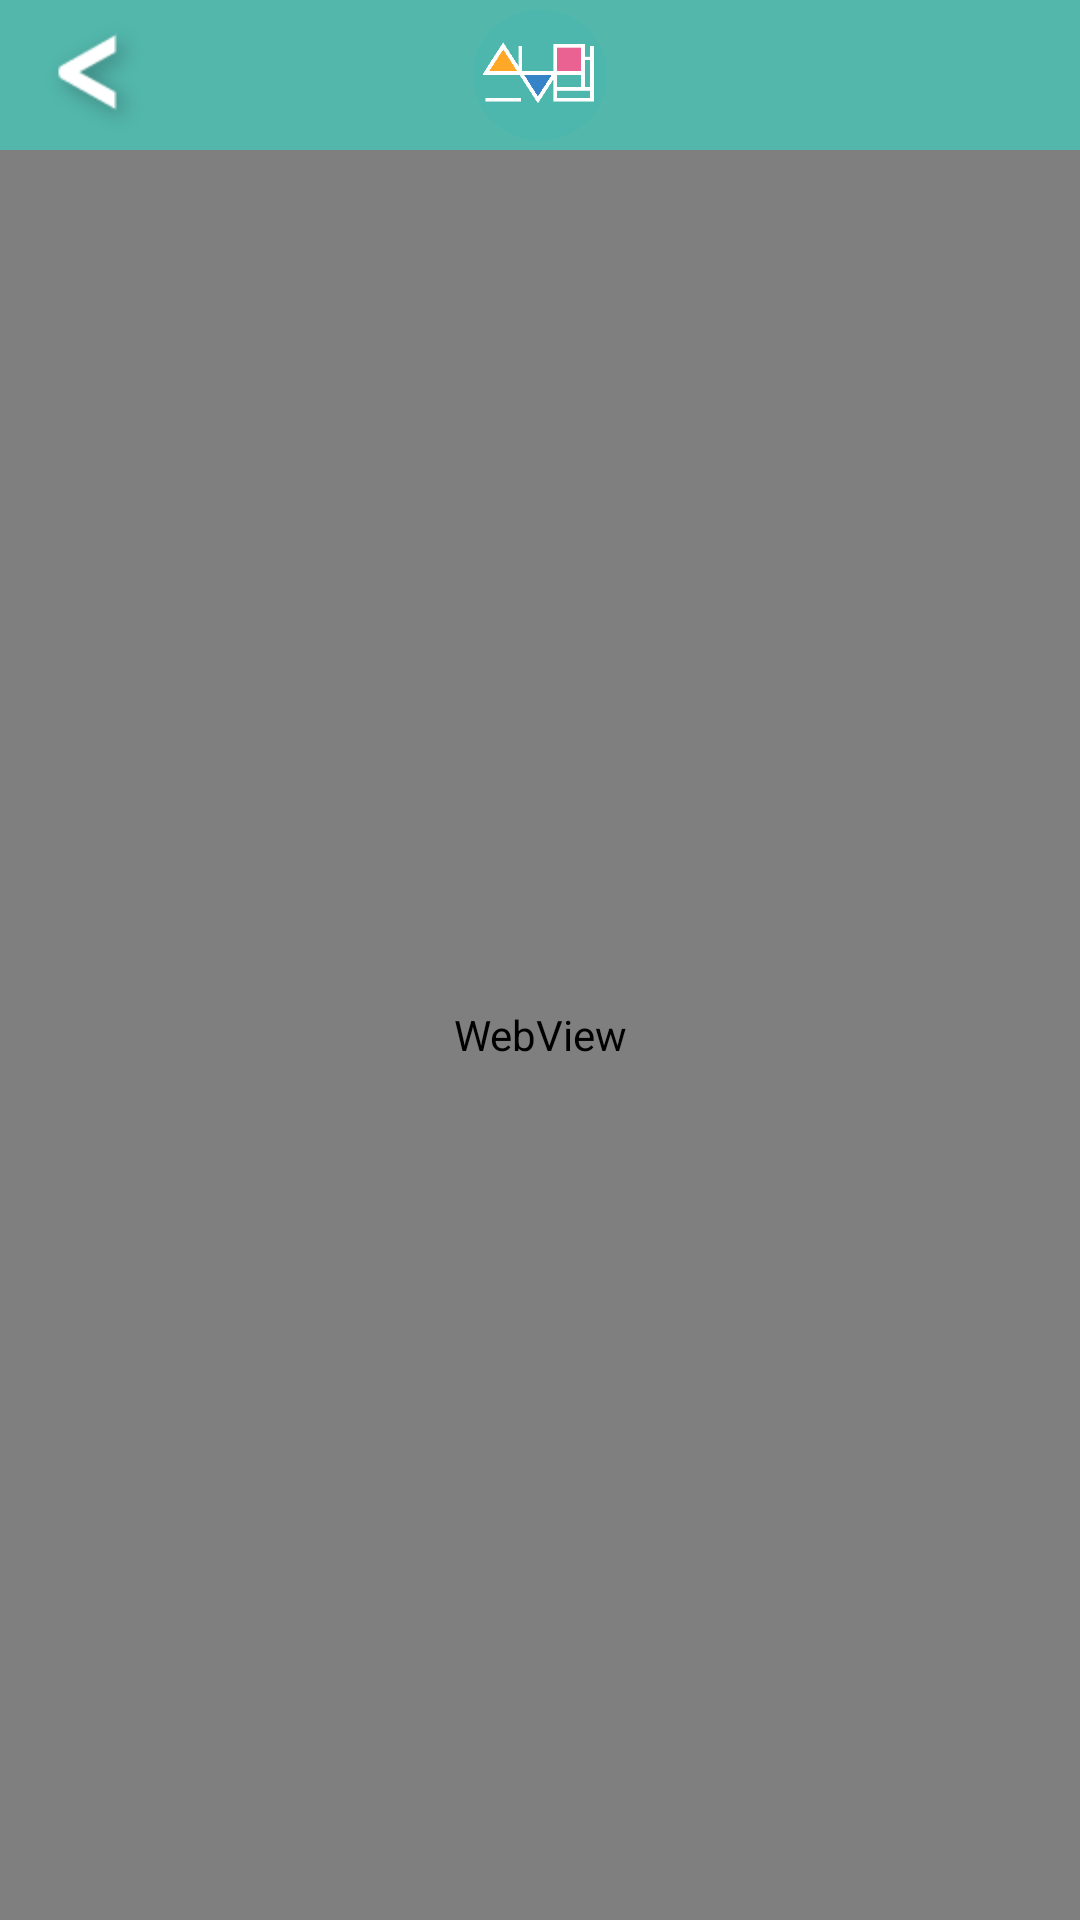

Produce the Android XML layout that renders to this screen, including the resource entries it uses.
<!-- AndroidManifest.xml: application theme Theme.AppCompat.Light.NoActionBar.FullScreen -->
<!-- res/layout/activity_alarm.xml -->
<?xml version="1.0" encoding="utf-8"?>
<LinearLayout
    xmlns:android="http://schemas.android.com/apk/res/android"
    xmlns:tools="http://schemas.android.com/tools"
    android:layout_width="match_parent"
    android:layout_height="match_parent"
    tools:context=".MainActivity"
    android:orientation="vertical">

    
    <LinearLayout
        android:layout_width="match_parent"
        android:layout_height="50dp">
        <RelativeLayout
            android:layout_width="fill_parent"
            android:layout_height="match_parent"
            >
            <ImageView
                android:layout_width="match_parent"
                android:layout_height="match_parent"
                android:src="@drawable/topbar"
                android:scaleType="centerCrop"/>

            <ImageView
                android:id="@+id/goBack"
                android:layout_width="wrap_content"
                android:layout_height="wrap_content"
                android:src="@drawable/backarrow"
                />

        </RelativeLayout>
    </LinearLayout>

    
    <FrameLayout
        android:layout_width="match_parent"
        android:layout_height="fill_parent"
        >

        <WebView
            android:id="@+id/webViewAlarm"
            android:layout_width="match_parent"
            android:layout_height="match_parent"
            >
        </WebView>

        <ProgressBar
            android:id="@+id/web_progress"
            android:layout_width="wrap_content"
            android:layout_height="wrap_content"
            android:layout_gravity="center"
            android:visibility="visible" />
    </FrameLayout>

</LinearLayout>
<!-- resources referenced by this layout -->
<resources>
  <!-- drawable backarrow: png bitmap (drawable, 1973 bytes) -->
  <!-- drawable topbar: png bitmap (drawable, 5841 bytes) -->
  <style name="Theme.AppCompat.Light.NoActionBar.FullScreen" parent="@style/Theme.AppCompat.Light">
          <item name="android:windowNoTitle">true</item>
          <item name="windowNoTitle">true</item>
          <item name="windowActionBar">false</item>
          <item name="android:windowFullscreen">true</item>
          <item name="android:windowContentOverlay">@null</item>
      </style>
</resources>
